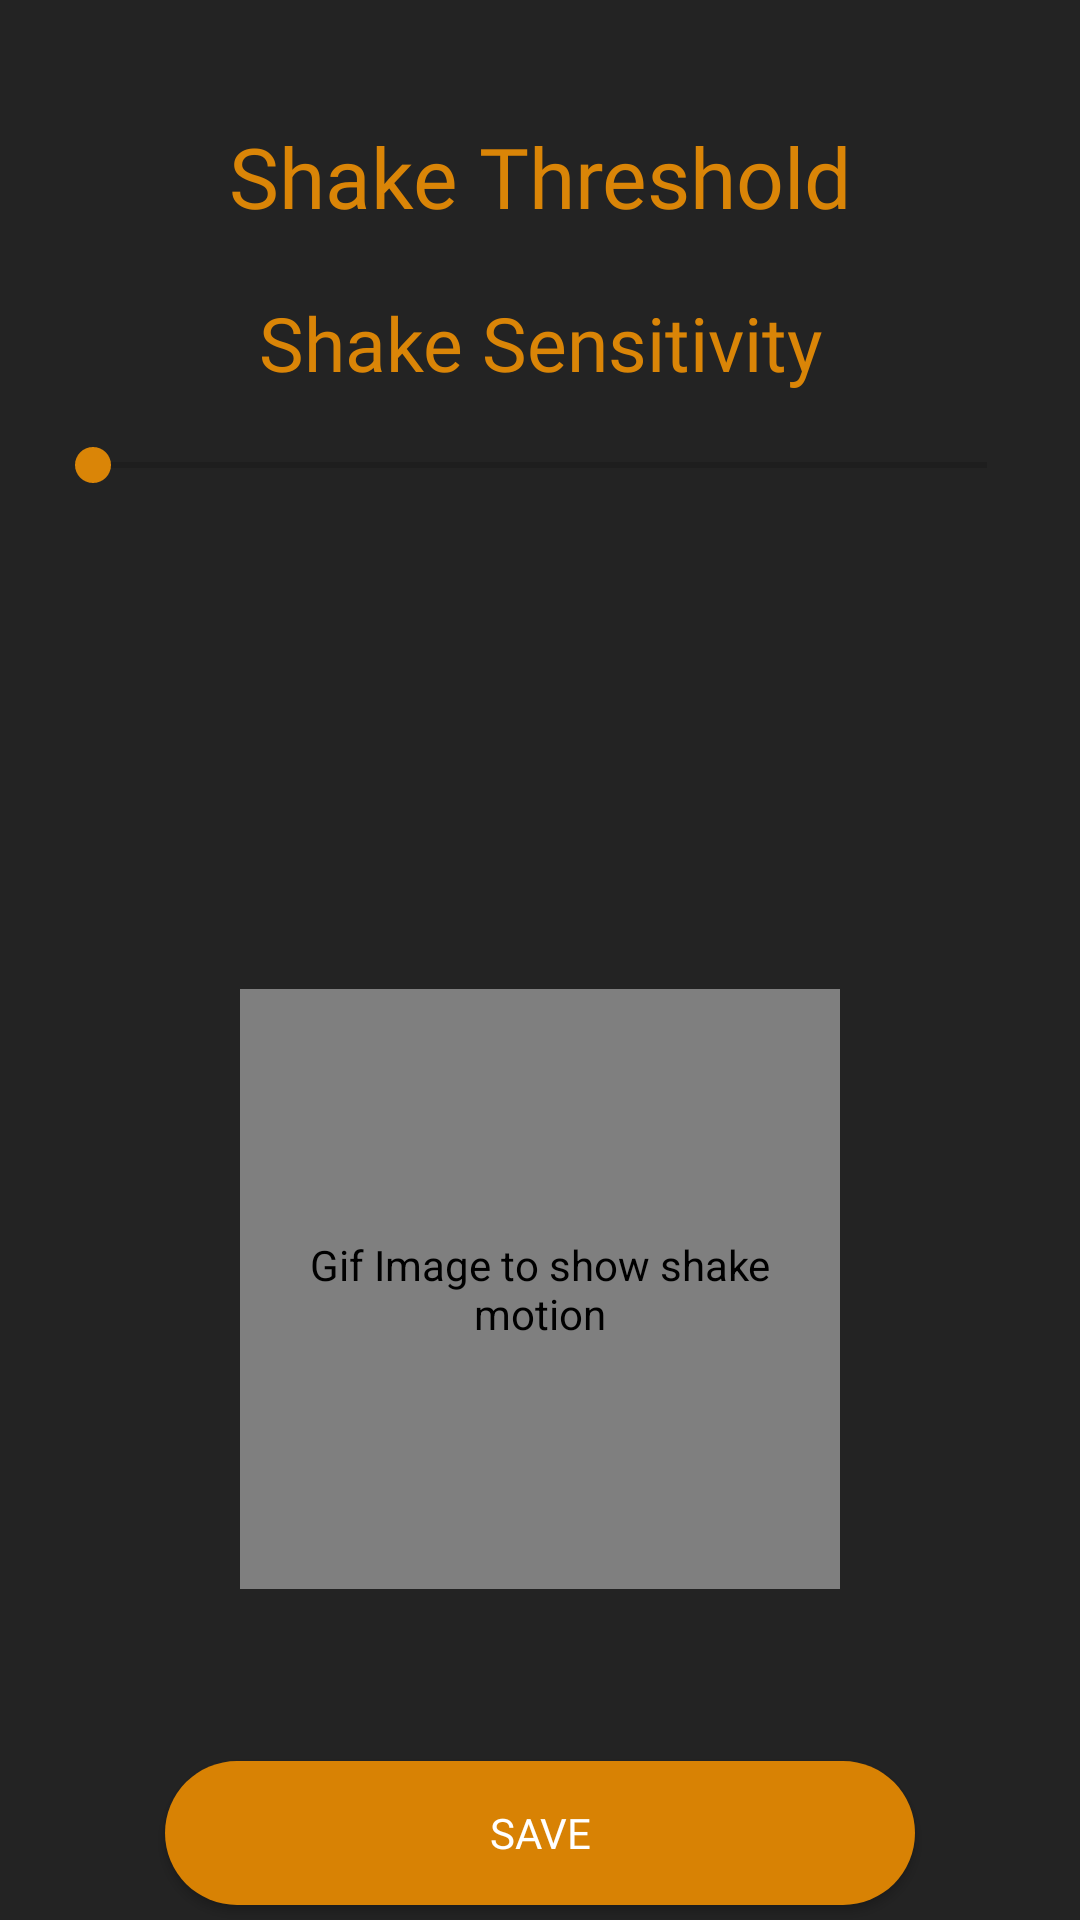

This screen was rendered from an Android layout file. Write that file and the resources it references.
<!-- AndroidManifest.xml: activity theme AboutTheme -->
<!-- res/layout/activity_settings.xml -->
<?xml version="1.0" encoding="utf-8"?>
<LinearLayout
    xmlns:android="http://schemas.android.com/apk/res/android"
    xmlns:tools="http://schemas.android.com/tools"
    android:layout_width="match_parent"
    android:layout_height="match_parent"
    android:background="@color/colorBackground"
    android:orientation="vertical"
    tools:context=".SettingsActivity">
    <TextView
        android:layout_width="match_parent"
        android:layout_height="wrap_content"
        android:textColor="@color/colorAccent"
        android:layout_marginTop="40dp"
        android:layout_marginBottom="20dp"
        android:fontFamily="@font/gotham"
        android:textAlignment="center"
        android:text="@string/tv_text_title_ShakeThreshold"
        android:textSize="28sp"/>
    <TextView
        android:layout_width="match_parent"
        android:layout_height="wrap_content"
        android:textColor="@color/colorAccent"
        android:textAlignment="center"
        android:fontFamily="@font/gotham"
        android:text="@string/tv_text_explaination_st"
        android:textSize="25sp" />
    <SeekBar
        android:id="@+id/skbThreshold"
        android:layout_width="match_parent"
        android:layout_marginTop="25dp"
        android:layout_margin="15dp"
        style="@style/Base.Widget.AppCompat.SeekBar"
        android:layout_height="wrap_content"/>
    <TextView
        android:id="@+id/tvThresholdValue"
        android:layout_width="match_parent"
        android:layout_height="wrap_content"
        android:gravity="center"
        android:fontFamily="@font/gotham"
        android:textColor="@color/colorAccent"
        android:textSize="30sp" />
    <RelativeLayout
        android:layout_width="match_parent"
        android:layout_height="match_parent">
        <pl.droidsonroids.gif.GifImageView
            android:id="@+id/ivShakeGif"
            android:layout_width="200dp"
            android:layout_height="200dp"
            android:layout_centerInParent="true"
            android:contentDescription="@string/iv_contentDisc" />
        <Button
            android:id="@+id/btnSave"
            android:layout_width="250dp"
            android:layout_height="wrap_content"
            android:layout_alignParentBottom="true"
            android:layout_marginBottom="5dp"
            android:layout_centerInParent="true"
            android:fontFamily="@font/gotham"
            android:background="@drawable/button"
            android:onClick="saveSettings"
            android:text="@string/button_text_Save"
            android:textColor="#FFFFFF" />
    </RelativeLayout>
</LinearLayout>
<!-- resources referenced by this layout -->
<resources>
  <color name="colorAccent">#DA8507</color>
  <color name="colorBackground">#E2090909</color>
  <!-- drawable button (drawable) -->
  <?xml version="1.0" encoding="utf-8"?>
  <shape xmlns:android="http://schemas.android.com/apk/res/android"
      android:shape="rectangle">
  
      <corners android:radius="60dp" />
  
      <solid android:color="@color/colorButtonBackground" />
  </shape>
  <string name="button_text_Save">Save</string>
  <string name="iv_contentDisc">Gif Image to show shake motion</string>
  <string name="tv_text_explaination_st">Shake Sensitivity</string>
  <string name="tv_text_title_ShakeThreshold">Shake Threshold</string>
  <style name="AboutTheme" parent="Theme.AppCompat.Light.DarkActionBar">
          
          <item name="colorPrimary">@color/colorAccent</item>
          <item name="colorPrimaryDark">@color/colorPrimaryDark</item>
          <item name="colorAccent">@color/colorAccent</item>
          <item name="android:statusBarColor">@color/colorAccent</item>
          <item name="android:navigationBarColor">@color/colorAccent</item>
      </style>
  <color name="colorButtonBackground">#D88204</color>
  <color name="colorPrimaryDark">#0E0E0E</color>
</resources>
